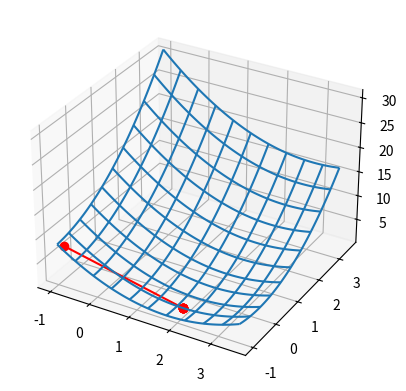

Recreate this plot in Python.
# [redacted]

import numpy as np
from mpl_toolkits import mplot3d
import matplotlib.pyplot as plt

#all made for 2d input dimension

def function(vecX):
    return pow((vecX[0][0] - 2),2) + pow((vecX[1][0] + 1),2) - 0.5*vecX[0][0].item()*vecX[1][0].item()
    #return pow((vecX[0][0] - 1),2) + pow((vecX[1][0] - 0.5),2) - 0.5*vecX[0][0].item()*vecX[1][0].item()


#golden ratio implementation
#we dont know the range for alpha so we choose arbitrary large range 
def singleOpt(x, u):
    leftBorder = -100.0
    rightBorder = 100.0

    alpha1 = leftBorder + (rightBorder-leftBorder)*(1-0.618)
    alphaVal1 = (function(x + alpha1 * u))
    alpha2 = leftBorder + (rightBorder-leftBorder)*0.618
    alphaVal2 = function(x + alpha2 * u)

    while abs(alpha1 - alpha2) > 0.001:
        if alphaVal1 < alphaVal2:
            rightBorder = alpha2
            alpha2 = alpha1
            alphaVal2 = alphaVal1
            alpha1 = leftBorder + (rightBorder-leftBorder)*(1-0.618)
            alphaVal1 = function(x + alpha1 * u)
        else:
            leftBorder = alpha1
            alpha1 = alpha2
            alphaVal1 = alphaVal2
            alpha2 = leftBorder + (rightBorder-leftBorder)*(0.618)
            alphaVal2 = function(x + alpha2 * u)

    return (alpha1+alpha2)/2


if __name__ == "__main__":

    x = np.matrix([[-0.9],[-0.9]])
    u = np.matrix([[1.0,0.0],[0.0,1.0]])

    pArr = [x,x,x]

    #plot stuff
    fig = plt.figure()
    ax = plt.axes(projection='3d')

    xaxis = np.linspace(-1.0, 3.5, num=100)
    yaxis = np.linspace(-1.0, 3.5, num=100)

    xaxis,yaxis = np.meshgrid(xaxis,yaxis)

    zaxis = pow(xaxis-2,2) + pow(yaxis+1,2) - 0.5*xaxis*yaxis
    #zaxis = pow(xaxis-1,2) + pow(yaxis-0.5,2) - 0.5*xaxis*yaxis
    ax.plot_wireframe(xaxis, yaxis, zaxis, rcount = 10, ccount = 10)

    xpoints = []
    ypoints = []
    zpoints = []

    xpoints.append(x[0][0].item())
    ypoints.append(x[1][0].item())
    zpoints.append(function(x).item())
    #end of plotting stuff

    
    for i in range(100):

        pArr[1] = pArr[0] + singleOpt(pArr[0], u[:,0]) * u[:,0]
        pArr[2] = pArr[1] + singleOpt(pArr[1], u[:,1]) * u[:,1]

        u[:,0] = u[:,1]
        u[:,1] = pArr[2] - pArr[0]

        xTemp = pArr[0] + singleOpt(pArr[0], u[:,1]) * u[:,1]

        #adding point to graph
        xpoints.append(xTemp[0][0].item())
        ypoints.append(xTemp[1][0].item())
        zpoints.append(function(xTemp).item())

        #break condition
        if abs(np.linalg.norm(xTemp - pArr[0])) < 0.001:
            pArr[0] = xTemp
            break
        else:
            pArr[0] = xTemp
            print(pArr[0])


    #plotting points
    for i in range(len(xpoints) - 1):
        ax.plot([xpoints[i],xpoints[i+1]],[ypoints[i],ypoints[i+1]],[zpoints[i],zpoints[i+1]],color = 'r', marker = "o")

    print('\nfinal result')
    print('x vector:')
    print(pArr[0])
    print('value of the minimum:', function(pArr[0]).item())

    plt.show()